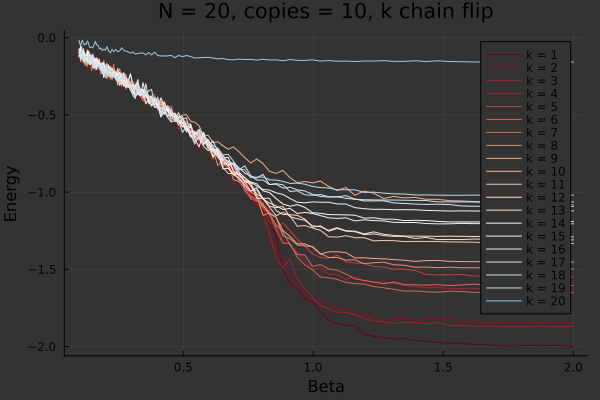

Values plotted in this chart, from the file beside it:
0.1, -0.081, -0.142, -0.11900000000000002, -0.06300000000000001, -0.08800000000000001, -0.084, -0.12200000000000003, -0.11800000000000002, -0.09999999999999999, -0.08700000000000002, -0.1, -0.074, -0.126, -0.07100000000000001, -0.097, -0.11399999999999996, -0.11600000000000002, -0.093, -0.086, -0.017
0.1031, -0.089, -0.091, -0.143, -0.111, -0.115, -0.126, -0.103, -0.116, -0.089, -0.085, -0.1, -0.104, -0.097, -0.112, -0.092, -0.083, -0.117, -0.108, -0.093, -0.043
0.1062, -0.071, -0.148, -0.07, -0.087, -0.068, -0.126, -0.097, -0.097, -0.129, -0.05, -0.153, -0.082, -0.068, -0.082, -0.06, -0.113, -0.123, -0.122, -0.109, -0.052
0.1095, -0.107, -0.116, -0.147, -0.119, -0.132, -0.117, -0.102, -0.124, -0.12, -0.106, -0.087, -0.123, -0.082, -0.133, -0.115, -0.128, -0.135, -0.137, -0.058, -0.024
0.1129, -0.103, -0.126, -0.136, -0.095, -0.121, -0.098, -0.145, -0.076, -0.106, -0.09, -0.115, -0.107, -0.087, -0.133, -0.125, -0.119, -0.094, -0.107, -0.136, -0.015
0.1163, -0.125, -0.137, -0.125, -0.129, -0.123, -0.122, -0.12, -0.156, -0.101, -0.162, -0.083, -0.133, -0.07, -0.145, -0.115, -0.123, -0.104, -0.117, -0.118, -0.038
0.1199, -0.132, -0.144, -0.143, -0.106, -0.159, -0.135, -0.158, -0.086, -0.132, -0.115, -0.13, -0.103, -0.14, -0.097, -0.101, -0.13, -0.105, -0.157, -0.14, -0.047
0.1236, -0.122, -0.112, -0.104, -0.101, -0.139, -0.126, -0.127, -0.17, -0.148, -0.179, -0.14, -0.122, -0.108, -0.145, -0.115, -0.145, -0.142, -0.124, -0.123, -0.039
0.1274, -0.11, -0.101, -0.124, -0.141, -0.16, -0.166, -0.114, -0.117, -0.129, -0.118, -0.127, -0.125, -0.136, -0.123, -0.124, -0.126, -0.103, -0.108, -0.121, -0.042
0.1313, -0.097, -0.098, -0.11, -0.136, -0.185, -0.128, -0.188, -0.139, -0.151, -0.175, -0.146, -0.11, -0.117, -0.12, -0.08, -0.138, -0.16, -0.107, -0.124, -0.021
0.1353, -0.179, -0.12, -0.11, -0.115, -0.128, -0.138, -0.166, -0.113, -0.089, -0.141, -0.12, -0.118, -0.146, -0.085, -0.138, -0.148, -0.146, -0.115, -0.123, -0.031
0.1395, -0.14, -0.18, -0.093, -0.15, -0.151, -0.16, -0.101, -0.127, -0.098, -0.149, -0.173, -0.129, -0.154, -0.11, -0.148, -0.17, -0.146, -0.125, -0.154, -0.06
0.1438, -0.13, -0.1, -0.152, -0.114, -0.163, -0.142, -0.12, -0.136, -0.138, -0.119, -0.12, -0.147, -0.128, -0.168, -0.144, -0.147, -0.174, -0.11, -0.111, -0.062
0.1482, -0.134, -0.165, -0.183, -0.154, -0.117, -0.215, -0.157, -0.155, -0.12, -0.146, -0.143, -0.156, -0.149, -0.163, -0.113, -0.141, -0.164, -0.135, -0.148, -0.061
0.1528, -0.154, -0.14, -0.175, -0.169, -0.194, -0.18, -0.189, -0.139, -0.145, -0.17, -0.197, -0.132, -0.142, -0.115, -0.173, -0.129, -0.105, -0.171, -0.157, -0.064
0.1574, -0.175, -0.137, -0.176, -0.193, -0.177, -0.14, -0.124, -0.126, -0.149, -0.146, -0.135, -0.139, -0.2, -0.168, -0.148, -0.154, -0.168, -0.18, -0.181, -0.045
0.1623, -0.164, -0.154, -0.174, -0.191, -0.211, -0.209, -0.179, -0.132, -0.146, -0.173, -0.151, -0.146, -0.163, -0.154, -0.135, -0.137, -0.169, -0.196, -0.191, -0.023
0.1673, -0.145, -0.17, -0.18, -0.138, -0.171, -0.127, -0.199, -0.168, -0.181, -0.178, -0.184, -0.142, -0.131, -0.206, -0.161, -0.167, -0.172, -0.16, -0.196, -0.046
0.1724, -0.15, -0.157, -0.163, -0.165, -0.167, -0.181, -0.163, -0.144, -0.156, -0.189, -0.135, -0.165, -0.184, -0.164, -0.163, -0.154, -0.151, -0.162, -0.18, -0.048
0.1777, -0.189, -0.151, -0.145, -0.192, -0.168, -0.189, -0.19, -0.18, -0.165, -0.139, -0.204, -0.191, -0.148, -0.153, -0.177, -0.179, -0.18, -0.187, -0.182, -0.072
0.1832, -0.202, -0.23, -0.187, -0.193, -0.213, -0.237, -0.193, -0.18, -0.179, -0.196, -0.168, -0.211, -0.189, -0.179, -0.181, -0.176, -0.184, -0.191, -0.178, -0.067
0.1888, -0.206, -0.235, -0.169, -0.194, -0.196, -0.18, -0.197, -0.195, -0.209, -0.17, -0.186, -0.211, -0.209, -0.165, -0.162, -0.198, -0.193, -0.234, -0.174, -0.082
0.1946, -0.203, -0.191, -0.201, -0.237, -0.184, -0.212, -0.145, -0.202, -0.181, -0.206, -0.16, -0.219, -0.174, -0.258, -0.167, -0.217, -0.187, -0.207, -0.208, -0.074
0.2006, -0.214, -0.199, -0.21, -0.193, -0.214, -0.236, -0.195, -0.179, -0.205, -0.231, -0.181, -0.196, -0.2, -0.202, -0.218, -0.233, -0.214, -0.196, -0.258, -0.081
0.2067, -0.18, -0.184, -0.194, -0.21, -0.197, -0.192, -0.224, -0.224, -0.265, -0.248, -0.225, -0.203, -0.228, -0.224, -0.195, -0.203, -0.221, -0.166, -0.184, -0.058
0.2131, -0.231, -0.215, -0.213, -0.206, -0.224, -0.229, -0.215, -0.174, -0.236, -0.201, -0.205, -0.231, -0.184, -0.248, -0.178, -0.191, -0.199, -0.23, -0.219, -0.085
0.2196, -0.241, -0.219, -0.263, -0.24, -0.22, -0.183, -0.187, -0.268, -0.246, -0.255, -0.188, -0.223, -0.219, -0.248, -0.232, -0.228, -0.229, -0.197, -0.203, -0.098
0.2264, -0.255, -0.23, -0.279, -0.264, -0.259, -0.238, -0.231, -0.19, -0.245, -0.229, -0.207, -0.198, -0.245, -0.223, -0.242, -0.225, -0.239, -0.254, -0.268, -0.075
0.2333, -0.216, -0.205, -0.235, -0.25, -0.237, -0.204, -0.17, -0.241, -0.221, -0.227, -0.203, -0.239, -0.218, -0.23, -0.224, -0.255, -0.219, -0.228, -0.229, -0.091
0.2405, -0.254, -0.264, -0.263, -0.259, -0.251, -0.242, -0.269, -0.249, -0.268, -0.216, -0.273, -0.263, -0.223, -0.259, -0.233, -0.258, -0.254, -0.237, -0.271, -0.075
0.2479, -0.273, -0.267, -0.255, -0.26, -0.261, -0.251, -0.232, -0.245, -0.227, -0.306, -0.28, -0.199, -0.239, -0.233, -0.242, -0.259, -0.283, -0.268, -0.267, -0.09
0.2555, -0.257, -0.249, -0.255, -0.249, -0.251, -0.31, -0.267, -0.232, -0.201, -0.259, -0.249, -0.283, -0.272, -0.262, -0.223, -0.306, -0.249, -0.249, -0.273, -0.087
0.2634, -0.256, -0.278, -0.309, -0.306, -0.261, -0.236, -0.272, -0.294, -0.254, -0.313, -0.239, -0.27, -0.229, -0.28, -0.283, -0.288, -0.24, -0.265, -0.26, -0.065
0.2714, -0.296, -0.308, -0.268, -0.3, -0.304, -0.255, -0.297, -0.245, -0.301, -0.253, -0.315, -0.291, -0.243, -0.226, -0.278, -0.305, -0.295, -0.258, -0.251, -0.081
0.2798, -0.289, -0.292, -0.238, -0.284, -0.318, -0.334, -0.238, -0.285, -0.263, -0.31, -0.277, -0.298, -0.322, -0.258, -0.274, -0.32, -0.306, -0.277, -0.258, -0.087
0.2884, -0.332, -0.273, -0.268, -0.312, -0.269, -0.315, -0.291, -0.319, -0.277, -0.299, -0.317, -0.285, -0.315, -0.313, -0.302, -0.291, -0.268, -0.32, -0.279, -0.091
0.2972, -0.282, -0.333, -0.314, -0.334, -0.327, -0.299, -0.279, -0.29, -0.237, -0.31, -0.297, -0.304, -0.321, -0.301, -0.34, -0.233, -0.302, -0.326, -0.313, -0.1
0.3064, -0.332, -0.309, -0.326, -0.291, -0.325, -0.282, -0.323, -0.295, -0.308, -0.354, -0.349, -0.337, -0.312, -0.312, -0.365, -0.301, -0.35, -0.341, -0.374, -0.091
0.3158, -0.297, -0.351, -0.295, -0.359, -0.291, -0.327, -0.308, -0.352, -0.361, -0.376, -0.388, -0.333, -0.31, -0.383, -0.304, -0.328, -0.318, -0.315, -0.394, -0.106
0.3255, -0.385, -0.348, -0.338, -0.353, -0.334, -0.325, -0.332, -0.366, -0.294, -0.365, -0.31, -0.341, -0.362, -0.363, -0.3, -0.271, -0.359, -0.316, -0.302, -0.102
0.3355, -0.371, -0.397, -0.361, -0.351, -0.333, -0.345, -0.374, -0.351, -0.372, -0.339, -0.357, -0.374, -0.354, -0.378, -0.332, -0.364, -0.336, -0.376, -0.347, -0.099
0.3458, -0.379, -0.357, -0.378, -0.391, -0.383, -0.366, -0.411, -0.375, -0.366, -0.39, -0.349, -0.332, -0.333, -0.291, -0.358, -0.35, -0.392, -0.366, -0.367, -0.098
0.3564, -0.353, -0.376, -0.395, -0.412, -0.383, -0.356, -0.346, -0.371, -0.429, -0.336, -0.357, -0.387, -0.425, -0.37, -0.359, -0.362, -0.298, -0.373, -0.354, -0.111
0.3674, -0.399, -0.377, -0.397, -0.377, -0.409, -0.39, -0.394, -0.403, -0.398, -0.428, -0.392, -0.377, -0.4, -0.409, -0.415, -0.379, -0.396, -0.344, -0.376, -0.095
0.3786, -0.411, -0.379, -0.398, -0.437, -0.389, -0.372, -0.387, -0.444, -0.443, -0.383, -0.385, -0.381, -0.419, -0.436, -0.44, -0.395, -0.407, -0.334, -0.419, -0.111
0.3903, -0.415, -0.404, -0.445, -0.394, -0.403, -0.367, -0.381, -0.394, -0.4, -0.409, -0.422, -0.425, -0.413, -0.388, -0.402, -0.433, -0.452, -0.445, -0.422, -0.093
0.4023, -0.473, -0.446, -0.45, -0.406, -0.422, -0.434, -0.443, -0.435, -0.422, -0.465, -0.432, -0.397, -0.45, -0.419, -0.448, -0.428, -0.447, -0.443, -0.384, -0.115
0.4146, -0.457, -0.435, -0.453, -0.471, -0.444, -0.417, -0.464, -0.438, -0.435, -0.41, -0.483, -0.481, -0.456, -0.487, -0.389, -0.512, -0.512, -0.449, -0.482, -0.118
0.4274, -0.459, -0.444, -0.432, -0.494, -0.47, -0.482, -0.498, -0.438, -0.414, -0.472, -0.463, -0.464, -0.457, -0.492, -0.449, -0.416, -0.479, -0.494, -0.445, -0.118
0.4405, -0.485, -0.461, -0.475, -0.504, -0.506, -0.491, -0.464, -0.452, -0.476, -0.457, -0.509, -0.473, -0.466, -0.453, -0.468, -0.475, -0.515, -0.439, -0.517, -0.117
0.454, -0.465, -0.494, -0.51, -0.48, -0.492, -0.486, -0.44, -0.48, -0.538, -0.502, -0.474, -0.494, -0.524, -0.486, -0.505, -0.505, -0.546, -0.474, -0.459, -0.114
0.468, -0.533, -0.48, -0.52, -0.494, -0.533, -0.517, -0.529, -0.542, -0.514, -0.513, -0.514, -0.515, -0.505, -0.499, -0.487, -0.519, -0.535, -0.541, -0.542, -0.129
0.4824, -0.548, -0.546, -0.538, -0.595, -0.552, -0.541, -0.509, -0.524, -0.552, -0.515, -0.566, -0.485, -0.519, -0.535, -0.532, -0.548, -0.502, -0.534, -0.542, -0.114
0.4972, -0.579, -0.565, -0.528, -0.516, -0.53, -0.567, -0.572, -0.578, -0.551, -0.502, -0.522, -0.552, -0.511, -0.547, -0.577, -0.548, -0.524, -0.613, -0.525, -0.123
0.5125, -0.582, -0.58, -0.534, -0.6, -0.553, -0.599, -0.539, -0.556, -0.553, -0.497, -0.591, -0.595, -0.573, -0.61, -0.571, -0.587, -0.59, -0.573, -0.519, -0.115
0.5282, -0.586, -0.589, -0.587, -0.581, -0.636, -0.617, -0.569, -0.642, -0.565, -0.54, -0.631, -0.578, -0.619, -0.567, -0.641, -0.609, -0.556, -0.603, -0.624, -0.121
0.5444, -0.588, -0.64, -0.642, -0.621, -0.603, -0.604, -0.635, -0.648, -0.63, -0.547, -0.649, -0.621, -0.673, -0.653, -0.618, -0.626, -0.648, -0.61, -0.689, -0.131
0.5611, -0.689, -0.738, -0.666, -0.66, -0.674, -0.62, -0.638, -0.655, -0.645, -0.57, -0.65, -0.631, -0.65, -0.707, -0.617, -0.592, -0.599, -0.643, -0.632, -0.13
0.5784, -0.686, -0.677, -0.652, -0.639, -0.675, -0.665, -0.666, -0.682, -0.649, -0.633, -0.614, -0.661, -0.703, -0.614, -0.688, -0.64, -0.691, -0.679, -0.647, -0.128
0.5962, -0.69, -0.702, -0.693, -0.698, -0.675, -0.686, -0.686, -0.683, -0.701, -0.632, -0.718, -0.715, -0.731, -0.691, -0.659, -0.662, -0.67, -0.694, -0.666, -0.127
0.6145, -0.707, -0.72, -0.767, -0.757, -0.787, -0.722, -0.702, -0.727, -0.776, -0.679, -0.733, -0.714, -0.719, -0.669, -0.77, -0.714, -0.724, -0.741, -0.698, -0.131
... 39 more rows
